3-way image classification set "vision" from GitHub (Woodsy2660/weld-fusion-thesis); label vocabulary: crack, lack of fusion, porosity.

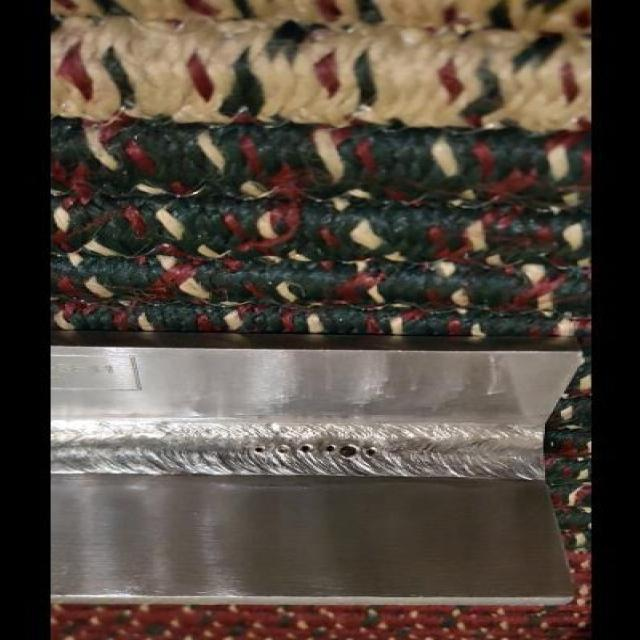
Label: lack of fusion

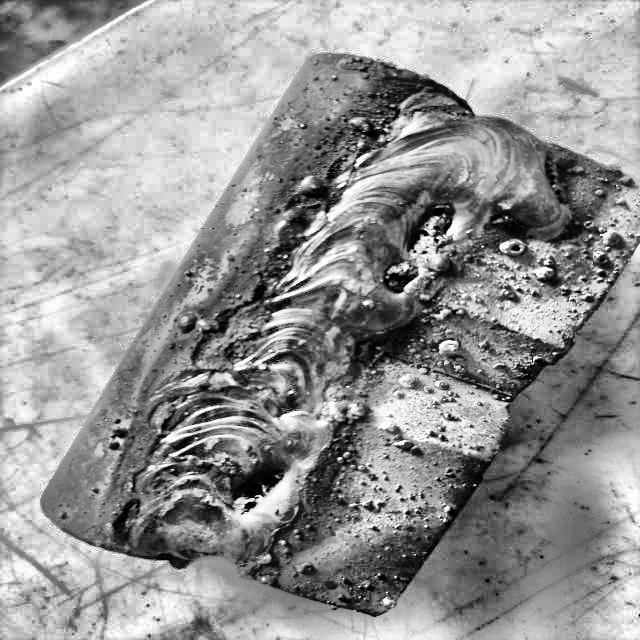
Label: porosity

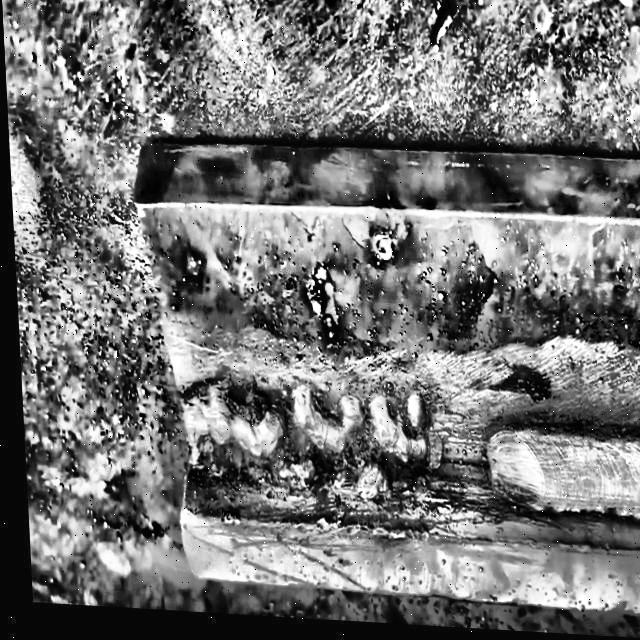
Label: lack of fusion

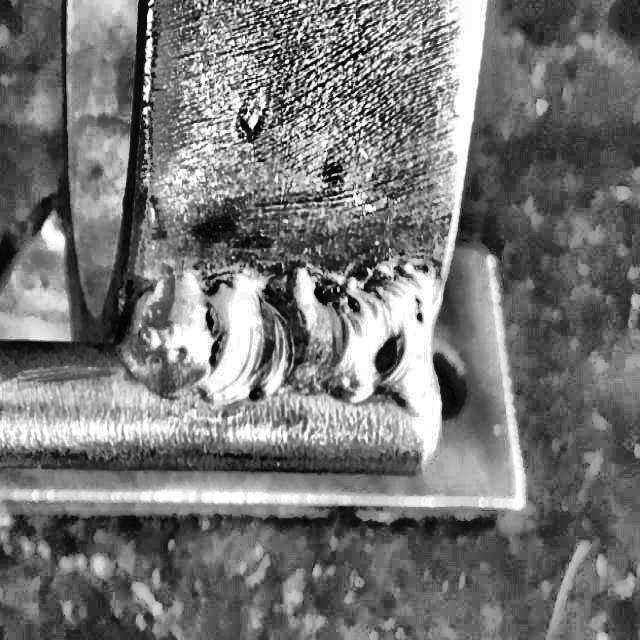
Label: porosity

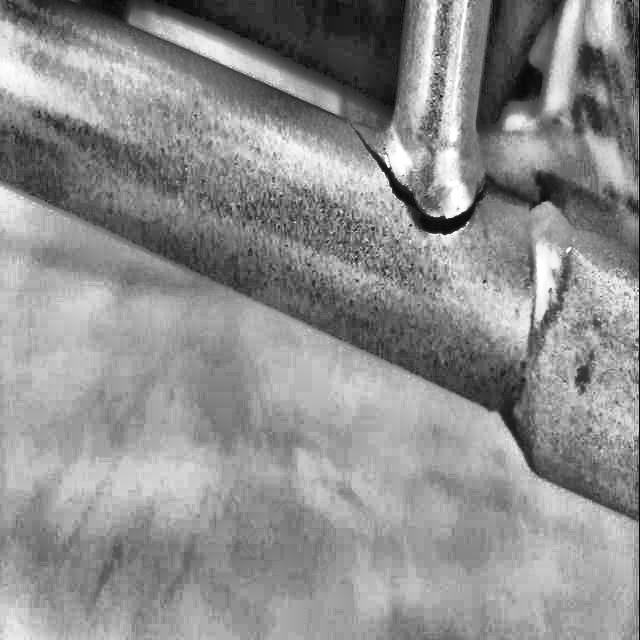
Label: crack

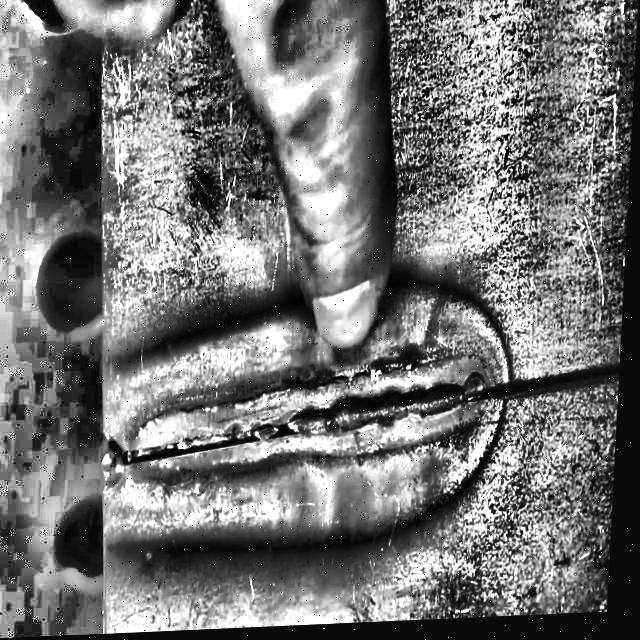
Label: lack of fusion
